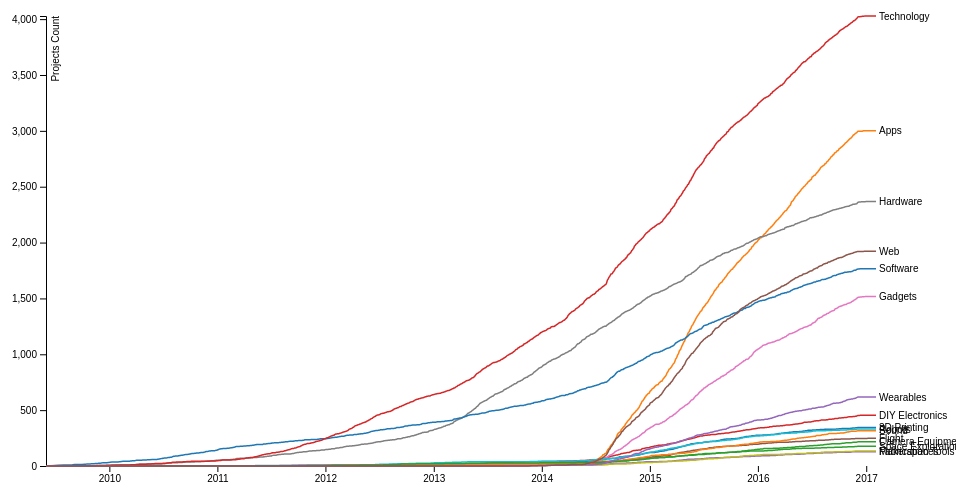
D3 v4 page, settled after 360 driven frames (6 s of simulated time); the page loaded 1 data file(s).



var svg = d3.select("svg"),
    margin = {top: 20, right: 80, bottom: 30, left: 50},
    width = svg.attr("width") - margin.left - margin.right,
    height = svg.attr("height") - margin.top - margin.bottom,
    g = svg.append("g").attr("transform", "translate(" + margin.left + "," + margin.top + ")");

var parseTime = d3.timeParse("%Y%m%d");

var x = d3.scaleTime().range([0, width]),
    y = d3.scaleLinear().range([height, 0]),
    z = d3.scaleOrdinal(d3.schemeCategory10);

var line = d3.line()
    .curve(d3.curveBasis)
    .x(function(d) { return x(d.date); })
    .y(function(d) { return y(d.count); });

d3.csv("Chart3.csv", type, function(error, data) {
  if (error) throw error;

  var cities = data.columns.slice(1).map(function(id) {
    return {
      id: id,
      values: data.map(function(d) {
        return {date: d.date, count: d[id]};
      })
    };
  });

  x.domain(d3.extent(data, function(d) { return d.date; }));

  y.domain([
    d3.min(cities, function(c) { return d3.min(c.values, function(d) { return d.count; }); }),
    d3.max(cities, function(c) { return d3.max(c.values, function(d) { return d.count; }); })
  ]);

  z.domain(cities.map(function(c) { return c.id; }));

  g.append("g")
      .attr("class", "axis axis--x")
      .attr("transform", "translate(0," + height + ")")
      .call(d3.axisBottom(x));

  g.append("g")
      .attr("class", "axis axis--y")
      .call(d3.axisLeft(y))
    .append("text")
      .attr("transform", "rotate(-90)")
      .attr("y", 6)
      .attr("dy", "0.71em")
      .attr("fill", "#000")
      .text("Projects Count");

  var city = g.selectAll(".city")
    .data(cities)
    .enter().append("g")
      .attr("class", "city");

			var focus = svg.append("g")
		      .attr("class", "focus")
		      .style("display", "none");

		  focus.append("circle")
		      .attr("r", 4.5);

		  focus.append("text")
		      .attr("x", 9)
		      .attr("dy", ".35em");

  city.append("path")
      .attr("class", "line")
      .attr("d", function(d) { return line(d.values); })
      .style("stroke", function(d) { return z(d.id); })
			;

  city.append("text")
      .datum(function(d) { return {id: d.id, value: d.values[d.values.length - 1]}; })
      .attr("transform", function(d) { return "translate(" + x(d.value.date) + "," + y(d.value.count) + ")"; })
      .attr("x", 3)
      .attr("dy", "0.35em")
      .style("font", "10px sans-serif")
      .text(function(d) { return d.id; });



});



function type(d, _, columns) {
  d.date = parseTime(d.date);
  for (var i = 1, n = columns.length, c; i < n; ++i) d[c = columns[i]] = +d[c];
  return d;
}



### data: Chart3.csv
date, 3D Printing, Apps, Camera Equipment, DIY Electronics, Fabrication Tools, Flight, Gadgets, Hardware, Makerspaces, Robots, Software, Sound, Space Exploration, Technology, Wearables, Web
20090601, 0, 0, 0, 0, 0, 0, 0, 0, 0, 0, 1, 0, 0, 0, 0, 0
20090615, 0, 0, 0, 0, 0, 0, 0, 0, 0, 0, 2, 0, 0, 0, 0, 0
20090714, 0, 0, 0, 0, 0, 0, 0, 0, 0, 0, 7, 0, 0, 0, 0, 0
20090731, 0, 0, 0, 0, 0, 0, 0, 0, 0, 0, 8, 0, 0, 0, 0, 0
20090821, 0, 0, 0, 0, 0, 0, 0, 0, 0, 0, 8, 0, 0, 1, 0, 0
20090825, 0, 0, 0, 0, 0, 0, 0, 0, 0, 0, 9, 0, 0, 1, 0, 0
20090901, 0, 0, 0, 0, 0, 0, 0, 0, 0, 0, 12, 0, 0, 1, 0, 0
20090903, 0, 0, 0, 0, 0, 0, 0, 0, 0, 0, 13, 0, 0, 1, 0, 0
20090920, 0, 0, 0, 0, 0, 0, 0, 0, 0, 0, 13, 0, 0, 2, 0, 0
20091001, 0, 0, 0, 0, 0, 0, 0, 0, 0, 0, 14, 0, 0, 2, 0, 0
20091010, 0, 0, 0, 0, 0, 0, 0, 0, 0, 0, 15, 0, 0, 2, 0, 0
20091014, 0, 0, 0, 0, 0, 0, 0, 0, 0, 0, 16, 0, 0, 2, 0, 0
20091015, 0, 0, 0, 0, 0, 0, 0, 0, 0, 0, 17, 0, 0, 2, 0, 0
20091016, 0, 0, 0, 0, 0, 0, 0, 0, 0, 0, 18, 0, 0, 2, 0, 0
20091024, 0, 0, 0, 0, 0, 0, 0, 0, 0, 0, 19, 0, 0, 2, 0, 0
20091101, 0, 0, 0, 0, 0, 0, 0, 1, 0, 0, 19, 0, 0, 3, 0, 0
20091109, 0, 0, 0, 0, 0, 0, 0, 1, 0, 0, 20, 0, 0, 3, 0, 0
20091111, 0, 0, 0, 0, 0, 0, 0, 1, 0, 0, 21, 0, 0, 3, 0, 0
20091112, 0, 0, 0, 0, 0, 0, 0, 2, 0, 0, 21, 0, 0, 3, 0, 0
20091114, 0, 0, 0, 0, 0, 0, 0, 2, 0, 0, 22, 0, 0, 3, 0, 0
20091115, 0, 0, 0, 0, 0, 0, 0, 2, 0, 0, 22, 0, 0, 4, 0, 0
20091119, 0, 0, 0, 0, 0, 0, 0, 2, 0, 0, 23, 0, 0, 4, 0, 0
20091123, 0, 0, 0, 0, 0, 0, 0, 3, 0, 0, 23, 0, 0, 4, 0, 0
20091124, 0, 0, 0, 0, 0, 0, 0, 3, 0, 0, 24, 0, 0, 4, 0, 0
20091201, 0, 0, 0, 0, 0, 0, 0, 4, 0, 0, 24, 0, 0, 4, 0, 0
20091202, 0, 0, 0, 0, 0, 0, 0, 4, 0, 0, 26, 0, 0, 4, 0, 0
20091206, 0, 0, 0, 0, 0, 0, 0, 4, 0, 0, 27, 0, 0, 4, 0, 0
20091208, 0, 0, 0, 0, 0, 0, 0, 4, 0, 0, 28, 0, 0, 4, 0, 0
20091210, 0, 0, 0, 0, 0, 0, 0, 4, 0, 0, 29, 0, 0, 4, 0, 0
20091211, 0, 0, 0, 0, 0, 0, 0, 4, 0, 0, 29, 0, 0, 5, 0, 0
20091216, 0, 0, 0, 0, 0, 0, 0, 4, 0, 0, 30, 0, 0, 5, 0, 0
20091222, 0, 0, 0, 0, 0, 0, 0, 4, 0, 0, 30, 0, 0, 6, 0, 0
20091226, 0, 0, 0, 0, 0, 0, 0, 5, 0, 0, 30, 0, 0, 6, 0, 0
20091227, 0, 0, 0, 0, 0, 0, 0, 5, 0, 0, 31, 0, 0, 6, 0, 0
20100101, 0, 0, 0, 0, 0, 0, 0, 5, 0, 0, 31, 0, 0, 7, 0, 0
20100102, 0, 0, 0, 0, 0, 0, 0, 5, 0, 0, 34, 0, 0, 8, 0, 0
20100110, 0, 0, 0, 0, 0, 0, 0, 5, 0, 0, 35, 0, 0, 8, 0, 0
20100118, 0, 0, 0, 0, 0, 0, 0, 5, 0, 0, 36, 0, 0, 8, 0, 0
20100126, 0, 0, 0, 0, 0, 0, 0, 7, 0, 0, 36, 0, 0, 8, 0, 0
20100131, 0, 0, 0, 0, 0, 0, 0, 7, 0, 0, 36, 0, 0, 9, 0, 0
20100201, 0, 0, 0, 0, 0, 0, 0, 7, 0, 0, 37, 0, 0, 9, 0, 0
20100202, 0, 0, 0, 0, 0, 0, 0, 8, 0, 0, 37, 0, 0, 9, 0, 0
20100206, 0, 0, 0, 0, 0, 0, 0, 8, 0, 0, 38, 0, 0, 9, 0, 0
20100210, 0, 0, 0, 0, 0, 0, 0, 8, 0, 0, 39, 0, 0, 9, 0, 0
20100215, 0, 0, 0, 0, 0, 0, 0, 8, 0, 0, 42, 0, 0, 9, 0, 0
20100302, 0, 0, 0, 0, 0, 0, 0, 9, 0, 0, 42, 0, 0, 9, 0, 0
20100306, 0, 0, 0, 0, 0, 0, 0, 9, 0, 0, 42, 0, 0, 10, 0, 0
20100307, 0, 0, 0, 0, 0, 0, 0, 9, 0, 0, 43, 0, 0, 10, 0, 0
20100313, 0, 0, 0, 0, 0, 0, 0, 9, 0, 0, 44, 0, 0, 10, 0, 0
20100315, 0, 0, 0, 0, 0, 0, 0, 11, 0, 0, 45, 0, 0, 10, 0, 0
20100316, 0, 0, 0, 0, 0, 0, 0, 12, 0, 0, 45, 0, 0, 11, 0, 0
20100319, 0, 0, 0, 0, 0, 0, 0, 12, 0, 0, 46, 0, 0, 11, 0, 0
20100322, 0, 0, 0, 0, 0, 0, 0, 12, 0, 0, 47, 0, 0, 11, 0, 0
20100328, 0, 0, 0, 0, 0, 0, 0, 12, 0, 0, 47, 0, 1, 11, 0, 0
20100329, 0, 0, 0, 0, 0, 0, 0, 12, 0, 0, 48, 0, 1, 11, 0, 0
20100401, 0, 0, 0, 0, 0, 0, 0, 13, 0, 0, 50, 0, 1, 12, 0, 0
20100402, 0, 0, 0, 0, 0, 0, 0, 13, 0, 0, 51, 0, 1, 12, 0, 0
20100404, 0, 0, 0, 0, 0, 0, 0, 14, 0, 0, 51, 0, 1, 13, 0, 0
20100405, 0, 0, 0, 0, 0, 0, 0, 14, 0, 0, 51, 0, 1, 14, 0, 0
20100411, 0, 0, 0, 0, 0, 0, 0, 15, 0, 0, 51, 0, 1, 14, 0, 0
... 2,118 more rows